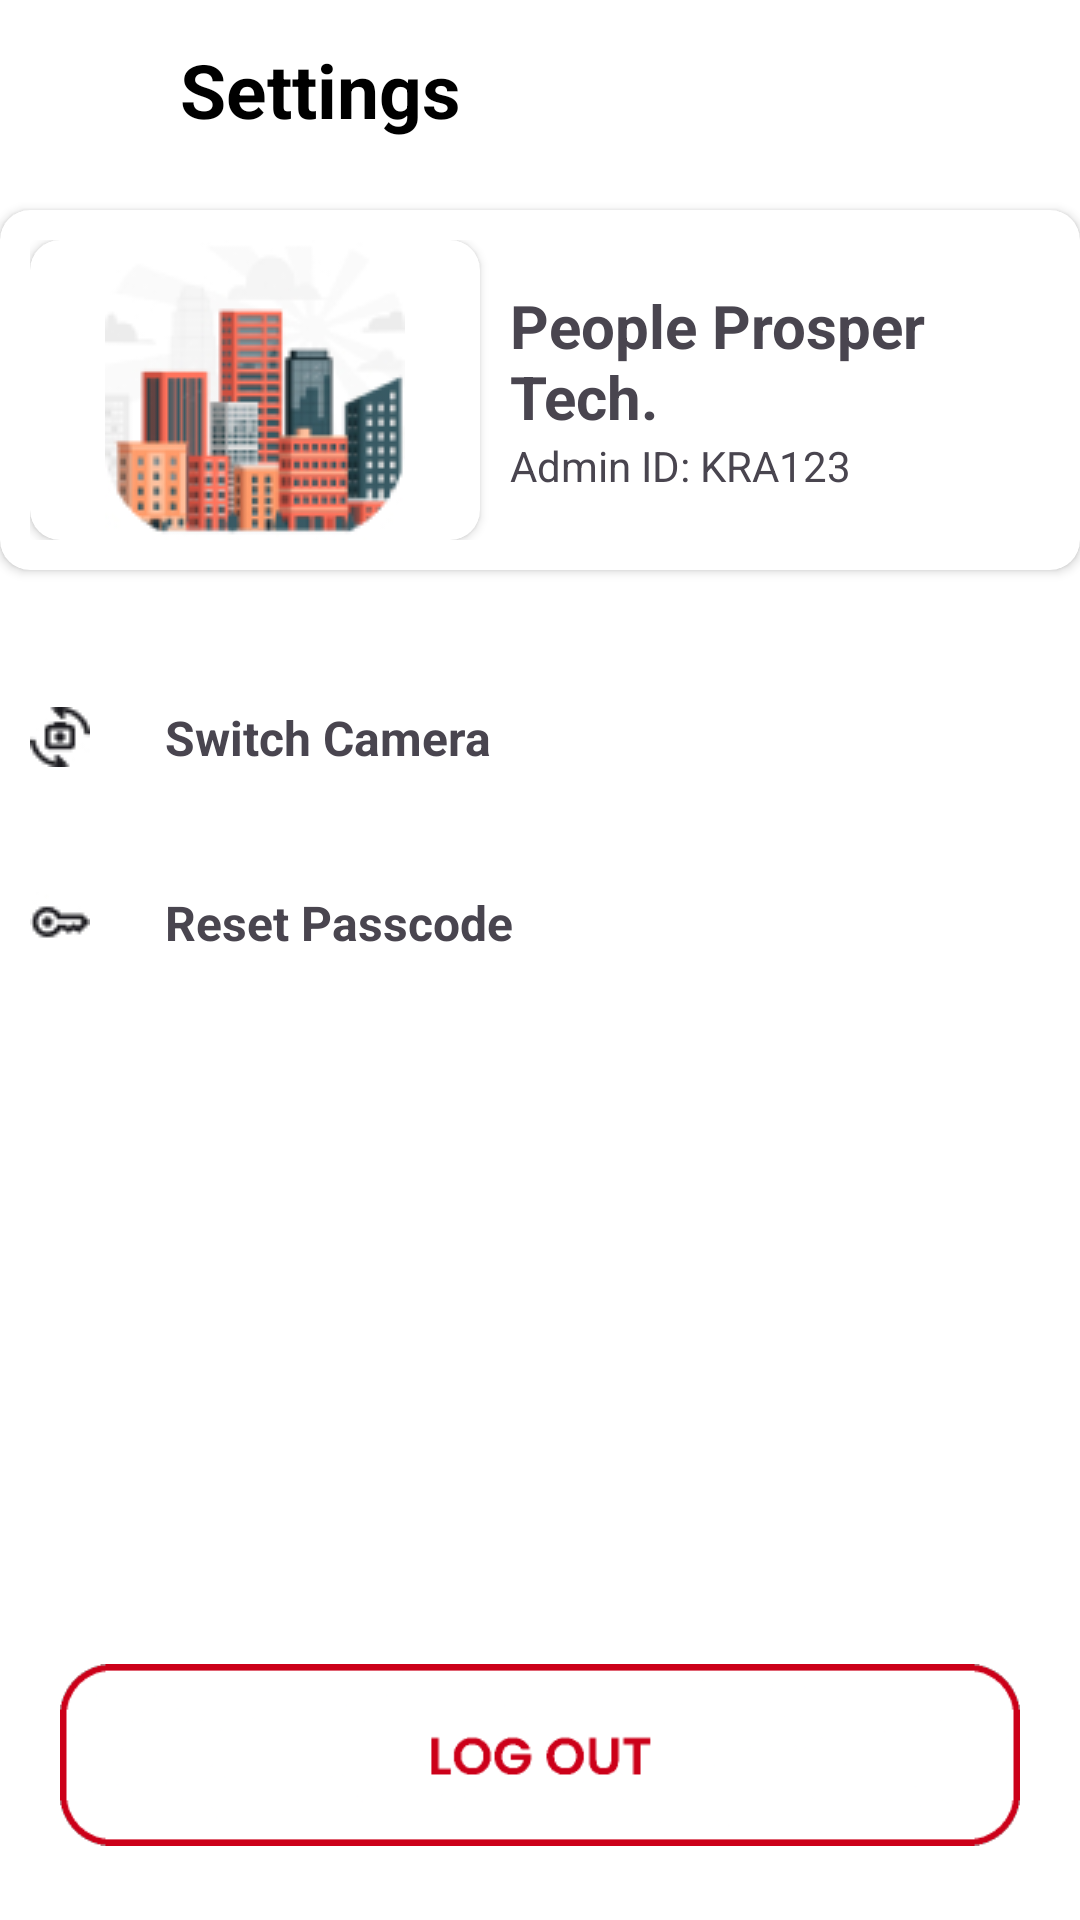

The Android layout XML behind this screen, and the referenced resources:
<!-- AndroidManifest.xml: application theme Theme.FRS -->
<!-- res/layout/setting.xml -->
<?xml version="1.0" encoding="utf-8"?>
<LinearLayout xmlns:android="http://schemas.android.com/apk/res/android"
        xmlns:app="http://schemas.android.com/apk/res-auto"
        android:orientation="vertical"
        android:background="@color/white"
        android:layout_width="match_parent"
        android:layout_height="match_parent">

    <LinearLayout
            android:layout_width="wrap_content"
            android:layout_margin="10dp"
            android:layout_height="wrap_content">

        <ImageView
                android:id="@+id/main_logo"
                android:layout_width="40dp"
                android:layout_height="40dp"
                android:layout_gravity="center"
                android:src="@drawable/arrow_back" />

        <TextView
                android:text="Settings"
                android:layout_width="match_parent"
                android:layout_gravity="center"
                android:textSize="25dp"
                android:textColor="@color/black"
                android:textStyle="bold"
                android:paddingStart="10dp"
                android:layout_height="wrap_content" />
    </LinearLayout>

    <androidx.cardview.widget.CardView
            android:layout_width="match_parent"
            android:layout_height="wrap_content"
            android:layout_marginTop="10dp"
            app:cardCornerRadius="10dp">

        <LinearLayout
                android:layout_width="match_parent"
                android:layout_margin="10dp"
                android:layout_height="wrap_content">

            <androidx.cardview.widget.CardView
                    android:layout_width="wrap_content"
                    android:layout_gravity="center"
                    app:cardCornerRadius="10dp"
                    android:layout_height="wrap_content">

                <ImageView
                        android:layout_width="150dp"
                        android:layout_height="100dp"
                        app:srcCompat="@drawable/setting_image" />
            </androidx.cardview.widget.CardView>

            <LinearLayout
                    android:layout_width="match_parent"
                    android:layout_height="wrap_content"
                    android:layout_marginStart="10dp"
                    android:layout_weight="1"
                    android:layout_gravity="center"
                    android:orientation="vertical">


                <com.google.android.material.textview.MaterialTextView
                        android:layout_width="match_parent"
                        android:text="People Prosper Tech."
                        android:textStyle="bold"
                        android:textSize="20dp"
                        android:layout_height="wrap_content" />

                <com.google.android.material.textview.MaterialTextView
                        android:layout_width="match_parent"
                        android:text="Admin ID: KRA123"
                        android:layout_height="wrap_content" />
            </LinearLayout>


        </LinearLayout>
    </androidx.cardview.widget.CardView>

    <LinearLayout
            android:orientation="horizontal"
            android:layout_marginTop="30dp"
            android:layout_marginStart="10dp"

            android:layout_width="match_parent"
            android:layout_height="wrap_content">

        <ImageView
                android:src="@drawable/cameraswitch"
                android:layout_width="wrap_content"
                android:layout_gravity="center"
                android:layout_height="wrap_content" />

        <TextView
                android:text="Switch Camera"
                android:layout_width="wrap_content"
                android:textStyle="bold"
                android:textSize="16dp"
                android:background="@drawable/lower_border_ll"
                android:padding="15dp"
                android:layout_weight="1"
                android:layout_marginStart="10dp"
                android:layout_gravity="center"
                android:layout_height="wrap_content" />


    </LinearLayout>

    <LinearLayout
            android:orientation="horizontal"
            android:layout_marginTop="10dp"
            android:layout_marginStart="10dp"
            android:layout_width="match_parent"
            android:layout_height="wrap_content">

        <ImageView
                android:src="@drawable/key"
                android:layout_width="wrap_content"
                android:layout_gravity="center"
                android:layout_height="wrap_content" />

        <TextView
                android:text="Reset Passcode"
                android:layout_width="wrap_content"
                android:textStyle="bold"
                android:textSize="16dp"
                android:padding="15dp"
                android:background="@drawable/lower_border_ll"
                android:layout_weight="1"
                android:layout_marginStart="10dp"
                android:layout_gravity="center"
                android:layout_height="wrap_content" />


    </LinearLayout>

    <LinearLayout
            android:layout_width="match_parent"
            android:layout_height="match_parent"
            android:layout_weight="1" />

    <ImageView
            android:id="@+id/logout_button"
            android:layout_width="wrap_content"

            android:layout_marginStart="20dp"
            android:layout_marginEnd="20dp"
            android:layout_marginBottom="20dp"
            android:layout_height="70dp"
            app:srcCompat="@drawable/logout_button" />

</LinearLayout>
<!-- resources referenced by this layout -->
<resources>
  <color name="black">#FF000000</color>
  <color name="white">#FFFFFFFF</color>
  <!-- drawable cameraswitch: jpg bitmap (drawable, 1438 bytes) -->
  <!-- drawable key: jpg bitmap (drawable, 1196 bytes) -->
  <!-- drawable logout_button: png bitmap (drawable, 4649 bytes) -->
  <!-- drawable setting_image: jpg bitmap (drawable, 17316 bytes) -->
  <style name="Theme.FRS" parent="Base.Theme.FRS" />
  <style name="Base.Theme.FRS" parent="Theme.Material3.DayNight.NoActionBar">
          
           <item name="colorPrimary">#273458</item>
      </style>
</resources>
